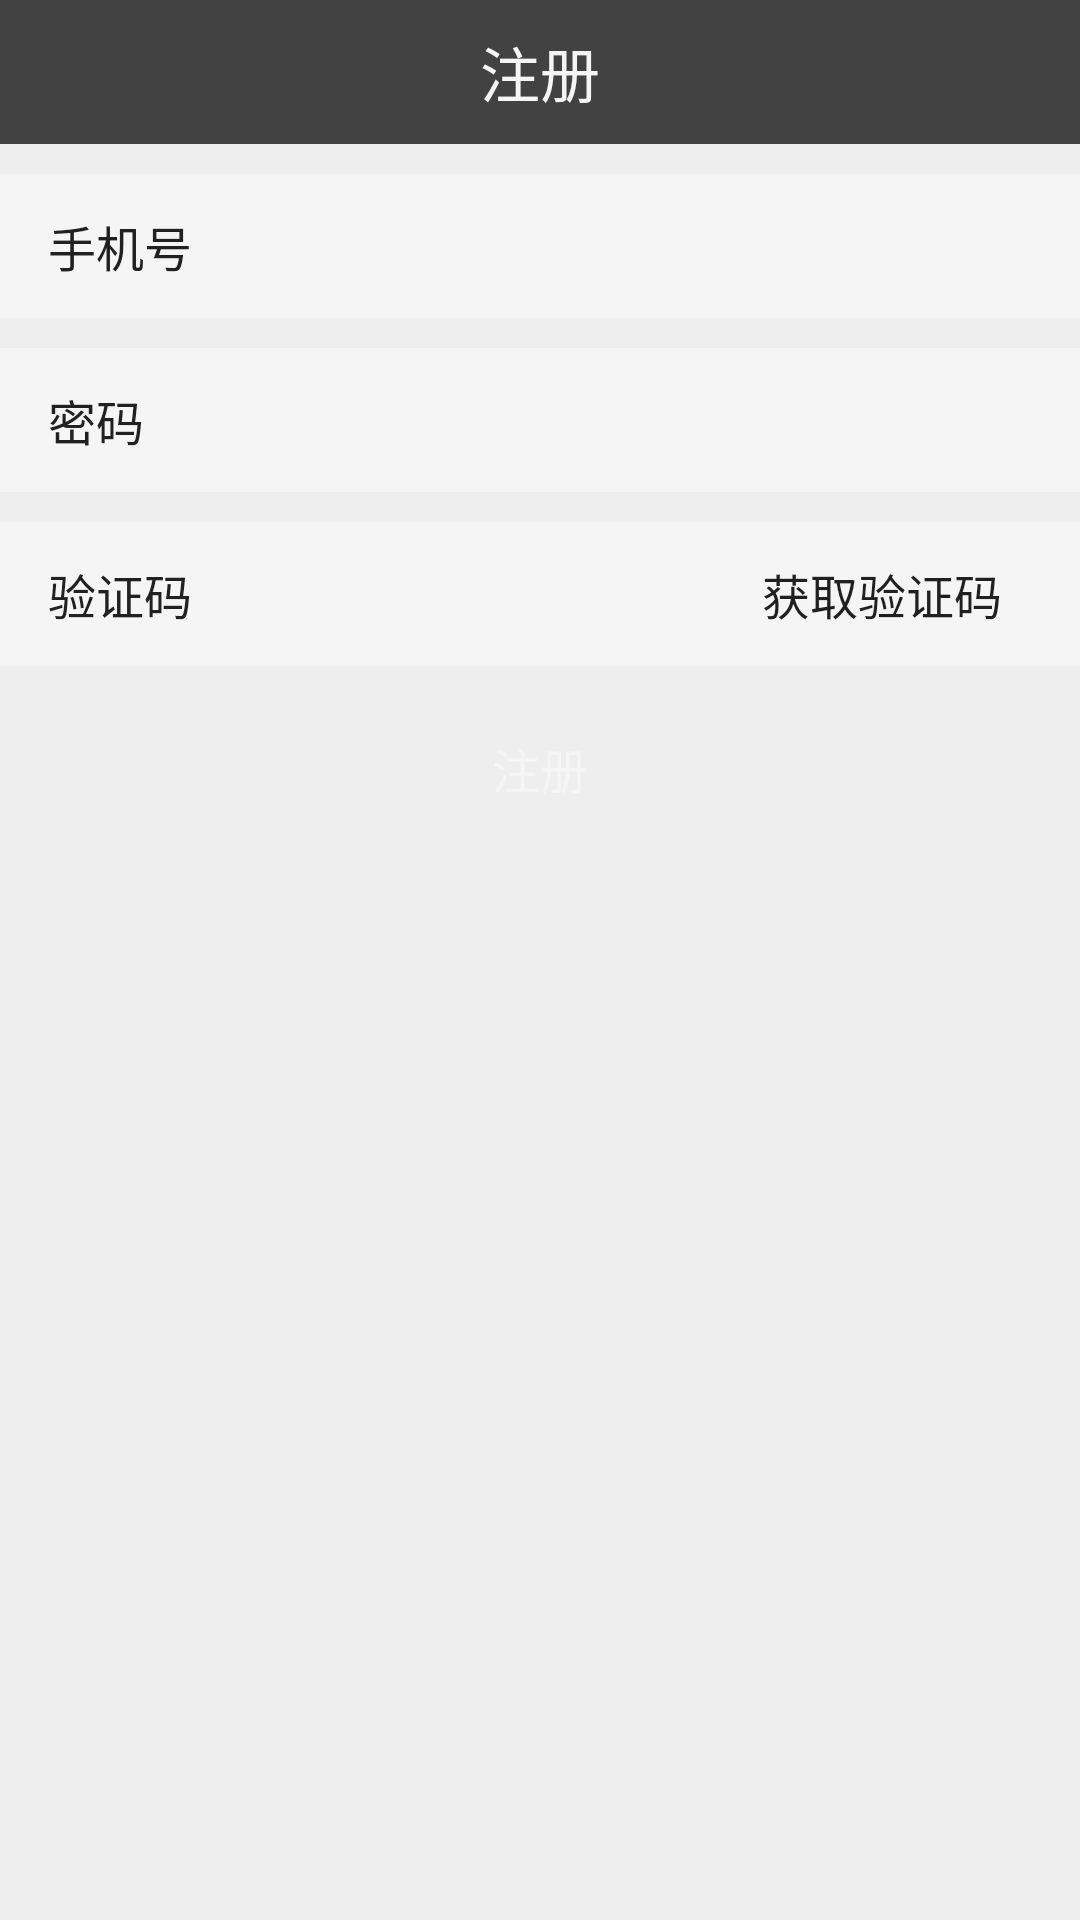

Reconstruct the res/layout file that produces this screen, plus the resources it refers to.
<!-- AndroidManifest.xml: application theme AppTheme -->
<!-- res/layout/activity_register.xml -->
<?xml version="1.0" encoding="utf-8"?>
<LinearLayout
    xmlns:android="http://schemas.android.com/apk/res/android"
    android:layout_width="match_parent"
    android:layout_height="match_parent"
    android:background="@color/colorBackground"
    android:orientation="vertical">

    <RelativeLayout
        android:layout_width="match_parent"
        android:layout_height="@dimen/toolBar_height"
        android:background="@color/colorPrimaryDark">

        <ImageView
            android:layout_width="@dimen/title_icon_width"
            android:layout_height="@dimen/title_icon_height"
            android:layout_centerVertical="true"
            android:contentDescription="@string/app_name"
            android:src="@drawable/title_back"/>

        <TextView
            android:layout_width="wrap_content"
            android:layout_height="wrap_content"
            android:layout_centerInParent="true"
            android:text="@string/register"
            android:textColor="@color/text_white"
            android:textSize="@dimen/title_text_size"/>

    </RelativeLayout>

    <LinearLayout
        android:layout_width="match_parent"
        android:layout_height="@dimen/toolBar_height"
        android:layout_marginTop="@dimen/area_margin_top"
        android:background="@color/text_white"
        android:gravity="center_vertical"
        android:orientation="horizontal"
        android:paddingEnd="@dimen/activity_horizontal_margin"
        android:paddingLeft="@dimen/activity_horizontal_margin"
        android:paddingRight="@dimen/activity_horizontal_margin"
        android:paddingStart="@dimen/activity_horizontal_margin">

        <TextView
            android:layout_width="60dp"
            android:layout_height="wrap_content"
            android:text="@string/phone_number"
            android:textColor="@color/text_black"
            android:textSize="@dimen/main_text_size"/>

        <EditText
            android:id="@+id/phone_number"
            android:layout_width="match_parent"
            android:layout_height="wrap_content"
            android:layout_marginLeft="@dimen/text_margin"
            android:layout_marginStart="@dimen/text_margin"
            android:background="@null"
            android:inputType="phone"/>

    </LinearLayout>

    <LinearLayout
        android:layout_width="match_parent"
        android:layout_height="@dimen/toolBar_height"
        android:layout_marginTop="@dimen/area_margin_top"
        android:background="@color/text_white"
        android:gravity="center_vertical"
        android:orientation="horizontal"
        android:paddingEnd="@dimen/activity_horizontal_margin"
        android:paddingLeft="@dimen/activity_horizontal_margin"
        android:paddingRight="@dimen/activity_horizontal_margin"
        android:paddingStart="@dimen/activity_horizontal_margin">

        <TextView
            android:layout_width="60dp"
            android:layout_height="wrap_content"
            android:text="@string/password"
            android:textColor="@color/text_black"
            android:textSize="@dimen/main_text_size"/>

        <EditText
            android:id="@+id/password"
            android:layout_width="match_parent"
            android:layout_height="wrap_content"
            android:layout_marginLeft="@dimen/text_margin"
            android:layout_marginStart="@dimen/text_margin"
            android:background="@null"
            android:inputType="textPassword"
            android:maxEms="10"/>

    </LinearLayout>

    <RelativeLayout
        android:layout_width="match_parent"
        android:layout_height="@dimen/toolBar_height"
        android:layout_marginTop="@dimen/area_margin_top"
        android:background="@color/text_white"
        android:gravity="center_vertical"
        android:paddingEnd="@dimen/activity_horizontal_margin"
        android:paddingLeft="@dimen/activity_horizontal_margin"
        android:paddingRight="@dimen/activity_horizontal_margin"
        android:paddingStart="@dimen/activity_horizontal_margin">

        <Button
            android:id="@+id/get_verification_code"
            android:layout_width="wrap_content"
            android:layout_height="32dp"
            android:layout_alignParentEnd="true"
            android:layout_alignParentRight="true"
            android:background="@drawable/selector_button_type_one"
            android:paddingLeft="10dp"
            android:paddingRight="10dp"
            android:text="@string/get_verification_code"
            android:textSize="@dimen/main_text_size"/>

        <TextView
            android:id="@+id/tip"
            android:layout_width="60dp"
            android:layout_height="wrap_content"
            android:layout_alignBaseline="@id/get_verification_code"
            android:text="@string/verification_code"
            android:textColor="@color/text_black"
            android:textSize="@dimen/main_text_size"/>

        <EditText
            android:id="@+id/verification_code"
            android:layout_width="match_parent"
            android:layout_height="32dp"
            android:layout_marginLeft="@dimen/text_margin"
            android:layout_marginStart="@dimen/text_margin"
            android:layout_toEndOf="@id/tip"
            android:layout_toRightOf="@id/tip"
            android:background="@null"
            android:inputType="number"
            android:maxEms="6"/>

    </RelativeLayout>

    <Button
        android:id="@+id/register"
        android:layout_width="@dimen/button_width"
        android:layout_height="wrap_content"
        android:layout_gravity="center"
        android:layout_marginTop="@dimen/area_margin_top"
        android:background="@drawable/selector_button_type_one"
        android:text="@string/register"
        android:textColor="@color/text_white"
        android:textSize="@dimen/main_text_size"/>

</LinearLayout>
<!-- resources referenced by this layout -->
<resources>
  <color name="colorBackground">#eeeeee</color>
  <color name="colorPrimaryDark">#424242</color>
  <color name="text_black">#212121</color>
  <color name="text_white">#f5f5f5</color>
  <dimen name="activity_horizontal_margin">16dp</dimen>
  <dimen name="area_margin_top">10dp</dimen>
  <dimen name="button_width">200dp</dimen>
  <dimen name="main_text_size">16sp</dimen>
  <dimen name="text_margin">8dp</dimen>
  <dimen name="title_icon_height">32dp</dimen>
  <dimen name="title_icon_width">32dp</dimen>
  <dimen name="title_text_size">20sp</dimen>
  <dimen name="toolBar_height">48dp</dimen>
  <!-- drawable selector_button_type_one (drawable) -->
  <?xml version="1.0" encoding="utf-8"?>
  <selector xmlns:android="http://schemas.android.com/apk/res/android">
  
      <item android:drawable="@drawable/shape_button_type_one_pressed" android:state_pressed="true"/>
      <item android:drawable="@drawable/shape_button_type_one_pressed" android:state_enabled="false"/>
  
      <item android:drawable="@drawable/shape_button_type_one_normal"/>
  
  </selector>
  <string name="app_name">ReducePressure</string>
  <string name="get_verification_code">获取验证码</string>
  <string name="password">密码</string>
  <string name="phone_number">手机号</string>
  <string name="register">注册</string>
  <string name="verification_code">验证码</string>
  <style name="AppTheme" parent="Theme.AppCompat.Light.NoActionBar">
          
          <item name="colorPrimary">@color/colorPrimary</item>
          <item name="colorPrimaryDark">@color/colorPrimaryDark</item>
          <item name="colorAccent">@color/colorAccent</item>
          <item name="windowNoTitle">true</item>
          <item name="android:windowActionBar">false</item>
      </style>
  <!-- drawable shape_button_type_one_pressed (drawable) -->
  <?xml version="1.0" encoding="utf-8"?>
  <shape xmlns:android="http://schemas.android.com/apk/res/android">
  
      <corners android:radius="4dp"/>
      <solid android:color="@color/colorPrimaryDark"/>
  
  </shape>
  <color name="colorPrimary">#9e9e9e</color>
  <color name="colorAccent">#ff5722</color>
</resources>
